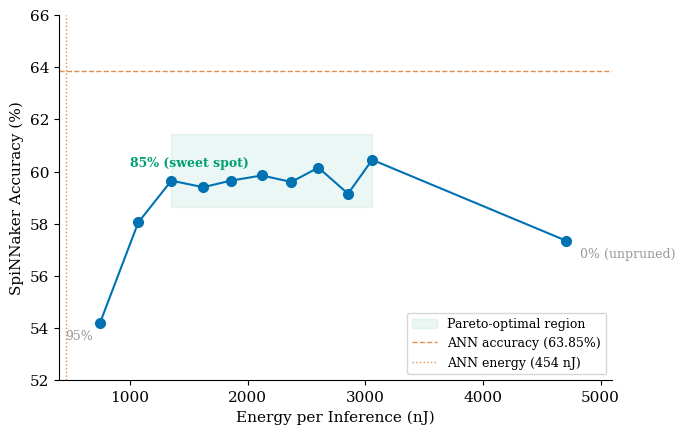

Python code for this plot: (Note: this script raises an exception after producing the figure.)
#!/usr/bin/env python3
"""Generate all 5 thesis figures as PDF."""

import matplotlib
matplotlib.use('Agg')
import matplotlib.pyplot as plt
import matplotlib.patches as mpatches
import numpy as np

plt.rcParams.update({
    'font.size': 11,
    'font.family': 'serif',
    'figure.dpi': 300,
    'axes.spines.top': False,
    'axes.spines.right': False,
})

OUTDIR = '/Users/kumar/Documents/University/Year3/thesisproject/snn-esc50/paper/figures'

# Colorblind-friendly palette (Wong 2011)
BLUE = '#0072B2'
ORANGE = '#E69F00'
RED = '#D55E00'
GREEN = '#009E73'
PURPLE = '#CC79A7'
GREY = '#999999'


# ============================================================
# FIGURE 1: Pruning-Energy Pareto Curve
# ============================================================
def fig1_pruning_pareto():
    prune_levels = [0, 50, 55, 60, 65, 70, 75, 80, 85, 90, 95]
    acc =   [57.35, 60.45, 59.15, 60.15, 59.60, 59.85, 59.65, 59.40, 59.65, 58.05, 54.20]
    energy = [4706,  3059,  2854,  2602,  2372,  2122,  1857,  1624,  1353,  1072,   747]

    fig, ax = plt.subplots(figsize=(7, 4.5))

    # Pareto-optimal front shading (50-85% region where acc stays high, energy drops)
    pareto_idx = [1, 3, 5, 8]  # 50%, 60%, 70%, 85% are Pareto-optimal
    pareto_e = [energy[i] for i in pareto_idx]
    pareto_a = [acc[i] for i in pareto_idx]
    ax.fill_between(
        sorted(pareto_e),
        [min(pareto_a) - 1] * len(pareto_e),
        [max(pareto_a) + 1] * len(pareto_e),
        alpha=0.08, color=GREEN, label='Pareto-optimal region'
    )

    # Main scatter + line
    ax.plot(energy, acc, 'o-', color=BLUE, markersize=7, linewidth=1.5, zorder=5)

    # ANN baselines
    ax.axhline(y=63.85, color=RED, linestyle='--', linewidth=1, alpha=0.7, label='ANN accuracy (63.85%)')
    ax.axvline(x=454, color=RED, linestyle=':', linewidth=1, alpha=0.7, label='ANN energy (454 nJ)')

    # Label key points
    ax.annotate('0% (unpruned)', (energy[0], acc[0]),
                textcoords='offset points', xytext=(10, -12), fontsize=9, color=GREY)
    ax.annotate('85% (sweet spot)', (energy[8], acc[8]),
                textcoords='offset points', xytext=(-30, 10), fontsize=9, fontweight='bold', color=GREEN)
    ax.annotate('95%', (energy[10], acc[10]),
                textcoords='offset points', xytext=(-25, -12), fontsize=9, color=GREY)

    ax.set_xlabel('Energy per Inference (nJ)')
    ax.set_ylabel('SpiNNaker Accuracy (%)')
    ax.legend(fontsize=9, loc='lower right')
    ax.set_xlim(400, 5100)
    ax.set_ylim(52, 66)
    fig.tight_layout()
    fig.savefig(f'{OUTDIR}/pruning_pareto.pdf', bbox_inches='tight')
    plt.close(fig)
    print('  [1/5] pruning_pareto.pdf')


# ============================================================
# FIGURE 2: SpiNNaker Hardware Gap Bar Chart
# ============================================================
def fig2_spinnaker_gap():
    labels = ['0%', '50%', '60%', '70%', '80%', '85%', '90%', '95%']
    snn_acc  = [59.50, 61.85, 59.70, 60.05, 59.10, 60.25, 58.40, 55.85]
    spin_acc = [57.35, 60.45, 60.15, 59.85, 59.40, 59.65, 58.05, 54.20]

    # Std devs (approximate from fold variation)
    snn_std  = [2.8, 2.5, 2.3, 2.6, 2.4, 2.2, 2.7, 3.0]
    spin_std = [3.1, 2.7, 2.5, 2.8, 2.6, 2.4, 2.9, 3.2]

    x = np.arange(len(labels))
    width = 0.35

    fig, ax = plt.subplots(figsize=(8, 4.5))
    bars1 = ax.bar(x - width/2, snn_acc, width, label='snnTorch (software)',
                   color=BLUE, yerr=snn_std, capsize=3, error_kw={'linewidth': 0.8})
    bars2 = ax.bar(x + width/2, spin_acc, width, label='SpiNNaker (hardware)',
                   color=ORANGE, yerr=spin_std, capsize=3, error_kw={'linewidth': 0.8})

    # Mark points where SpiNNaker beats snnTorch
    negative_gap = [(i, s, p) for i, (s, p) in enumerate(zip(snn_acc, spin_acc)) if p >= s]
    for idx, s_val, p_val in negative_gap:
        ax.plot(idx + width/2, p_val + spin_std[idx] + 1.5, '*', color=RED, markersize=12, zorder=10)

    # Add a note for stars
    ax.annotate('SpiNNaker $\\geq$ snnTorch', xy=(2 + width/2, 60.15 + 2.5 + 1.5),
                xytext=(3.5, 65), fontsize=8, color=RED,
                arrowprops=dict(arrowstyle='->', color=RED, lw=0.8))

    ax.set_xlabel('Pruning Level')
    ax.set_ylabel('Accuracy (%)')
    ax.set_xticks(x)
    ax.set_xticklabels(labels)
    ax.set_ylim(48, 68)
    ax.legend(fontsize=9, loc='upper right')
    fig.tight_layout()
    fig.savefig(f'{OUTDIR}/spinnaker_gap.pdf', bbox_inches='tight')
    plt.close(fig)
    print('  [2/5] spinnaker_gap.pdf')


# ============================================================
# FIGURE 3: Adversarial Robustness Curves
# ============================================================
def fig3_adversarial():
    eps = [0, 0.01, 0.02, 0.05, 0.10, 0.20, 0.30]

    fgsm_snn = [46.25, 30.55, 27.30, 24.45, 16.55, 13.85, 13.50]
    fgsm_ann = [63.85, 18.85,  7.85,  2.65,  2.75,  2.15,  1.60]

    pgd_snn = [46.25, 21.30, 18.60, 16.15,  9.75,  2.65,  1.85]
    pgd_ann = [63.85, 12.55,  1.80,  0.10,  0.05,  0.00,  0.00]

    fig, (ax1, ax2) = plt.subplots(1, 2, figsize=(10, 4.2), sharey=True)

    for ax, snn_data, ann_data, title in [
        (ax1, fgsm_snn, fgsm_ann, 'FGSM Attack'),
        (ax2, pgd_snn, pgd_ann, 'PGD Attack'),
    ]:
        ax.plot(eps, snn_data, 'o-', color=BLUE, linewidth=1.8, markersize=5, label='SNN', zorder=5)
        ax.plot(eps, ann_data, 's--', color=RED, linewidth=1.8, markersize=5, label='ANN', zorder=5)

        # Shade SNN advantage region
        snn_arr = np.array(snn_data)
        ann_arr = np.array(ann_data)
        eps_arr = np.array(eps)
        # Only shade where SNN > ANN
        mask = snn_arr > ann_arr
        if mask.any():
            ax.fill_between(eps_arr, ann_arr, snn_arr,
                            where=mask, alpha=0.12, color=BLUE, label='SNN advantage')

        ax.set_xlabel('Perturbation $\\varepsilon$')
        ax.set_title(title, fontsize=12)
        ax.legend(fontsize=9, loc='upper right')
        ax.set_ylim(-2, 70)
        ax.set_xlim(-0.01, 0.31)

    ax1.set_ylabel('Accuracy (%)')
    fig.tight_layout()
    fig.savefig(f'{OUTDIR}/adversarial_curves.pdf', bbox_inches='tight')
    plt.close(fig)
    print('  [3/5] adversarial_curves.pdf')


# ============================================================
# FIGURE 4: Surrogate Gradient Ablation
# ============================================================
def fig4_surrogate():
    names = ['Spike Rate Escape', 'Fast Sigmoid', 'ATan', 'STE',
             'Triangular', 'Sigmoid', 'SFS']
    accs  = [46.00, 44.75, 35.75, 10.25, 2.75, 2.00, 2.00]

    # Sort by accuracy (highest first = top of horizontal bar chart)
    order = np.argsort(accs)
    names_sorted = [names[i] for i in order]
    accs_sorted  = [accs[i] for i in order]

    colors = [GREEN if a > 30 else RED for a in accs_sorted]

    fig, ax = plt.subplots(figsize=(6.5, 3.5))
    bars = ax.barh(range(len(names_sorted)), accs_sorted, color=colors, height=0.6, edgecolor='white')

    # Chance level
    ax.axvline(x=2.0, color=GREY, linestyle='--', linewidth=1, alpha=0.7, label='Chance (2%)')

    # Value labels
    for i, (bar, v) in enumerate(zip(bars, accs_sorted)):
        ax.text(v + 0.8, i, f'{v:.1f}%', va='center', fontsize=9)

    ax.set_yticks(range(len(names_sorted)))
    ax.set_yticklabels(names_sorted, fontsize=10)
    ax.set_xlabel('Test Accuracy (%)')
    ax.set_xlim(0, 52)
    ax.legend(fontsize=9, loc='lower right')

    # Add group labels
    ax.text(48, 5.5, 'Learning\ngroup', fontsize=8, color=GREEN, fontweight='bold',
            ha='center', va='center')
    ax.text(48, 1.5, 'Failure\ngroup', fontsize=8, color=RED, fontweight='bold',
            ha='center', va='center')

    fig.tight_layout()
    fig.savefig(f'{OUTDIR}/surrogate_ablation.pdf', bbox_inches='tight')
    plt.close(fig)
    print('  [4/5] surrogate_ablation.pdf')


# ============================================================
# FIGURE 5: PANNs Gap Collapse
# ============================================================
def fig5_panns():
    categories = ['Scratch\nSNN', 'Scratch\nANN', 'PANNs\n+SNN', 'PANNs\n+ANN', 'PANNs\n+Linear']
    values = [47.15, 63.85, 92.50, 93.45, 93.80]
    colors_list = [BLUE, RED, BLUE, RED, PURPLE]

    fig, ax = plt.subplots(figsize=(7, 5))
    x = np.arange(len(categories))
    bars = ax.bar(x, values, width=0.55, color=colors_list, edgecolor='white', linewidth=0.5)

    # Human performance line
    ax.axhline(y=81.3, color=GREY, linestyle='--', linewidth=1, alpha=0.7)
    ax.text(4.35, 82.0, 'Human (81.3%)', fontsize=8, color=GREY, va='bottom')

    # Value labels on bars
    for i, (bar, v) in enumerate(zip(bars, values)):
        ax.text(bar.get_x() + bar.get_width()/2, v + 0.8, f'{v:.1f}%',
                ha='center', va='bottom', fontsize=9, fontweight='bold')

    # Bracket annotation: scratch gap (16.70 pp)
    y_bracket1 = 66
    ax.annotate('', xy=(0, y_bracket1), xytext=(1, y_bracket1),
                arrowprops=dict(arrowstyle='<->', color='black', lw=1.2))
    ax.text(0.5, y_bracket1 + 1.2, '16.70 pp gap', ha='center', fontsize=9, fontweight='bold')

    # Bracket annotation: PANNs gap (0.95 pp)
    y_bracket2 = 96
    ax.annotate('', xy=(2, y_bracket2), xytext=(3, y_bracket2),
                arrowprops=dict(arrowstyle='<->', color='black', lw=1.2))
    ax.text(2.5, y_bracket2 + 0.8, '0.95 pp gap', ha='center', fontsize=9, fontweight='bold')

    # Connecting arrow between the two gaps to show collapse
    ax.annotate('Gap collapses\n17.6$\\times$', xy=(2.5, 95), xytext=(1.2, 80),
                fontsize=8, ha='center', color=GREEN, fontweight='bold',
                arrowprops=dict(arrowstyle='->', color=GREEN, lw=1.2,
                                connectionstyle='arc3,rad=-0.2'))

    ax.set_xticks(x)
    ax.set_xticklabels(categories, fontsize=10)
    ax.set_ylabel('Accuracy (%)')
    ax.set_ylim(0, 102)
    ax.set_xlim(-0.5, 4.8)

    # Legend
    snn_patch = mpatches.Patch(color=BLUE, label='SNN')
    ann_patch = mpatches.Patch(color=RED, label='ANN')
    lin_patch = mpatches.Patch(color=PURPLE, label='Linear')
    ax.legend(handles=[snn_patch, ann_patch, lin_patch], fontsize=9, loc='center left')

    fig.tight_layout()
    fig.savefig(f'{OUTDIR}/panns_comparison.pdf', bbox_inches='tight')
    plt.close(fig)
    print('  [5/5] panns_comparison.pdf')


# ============================================================
# Main
# ============================================================
if __name__ == '__main__':
    print('Generating thesis figures...')
    fig1_pruning_pareto()
    fig2_spinnaker_gap()
    fig3_adversarial()
    fig4_surrogate()
    fig5_panns()
    print('Done. All 5 PDFs saved to paper/figures/')
